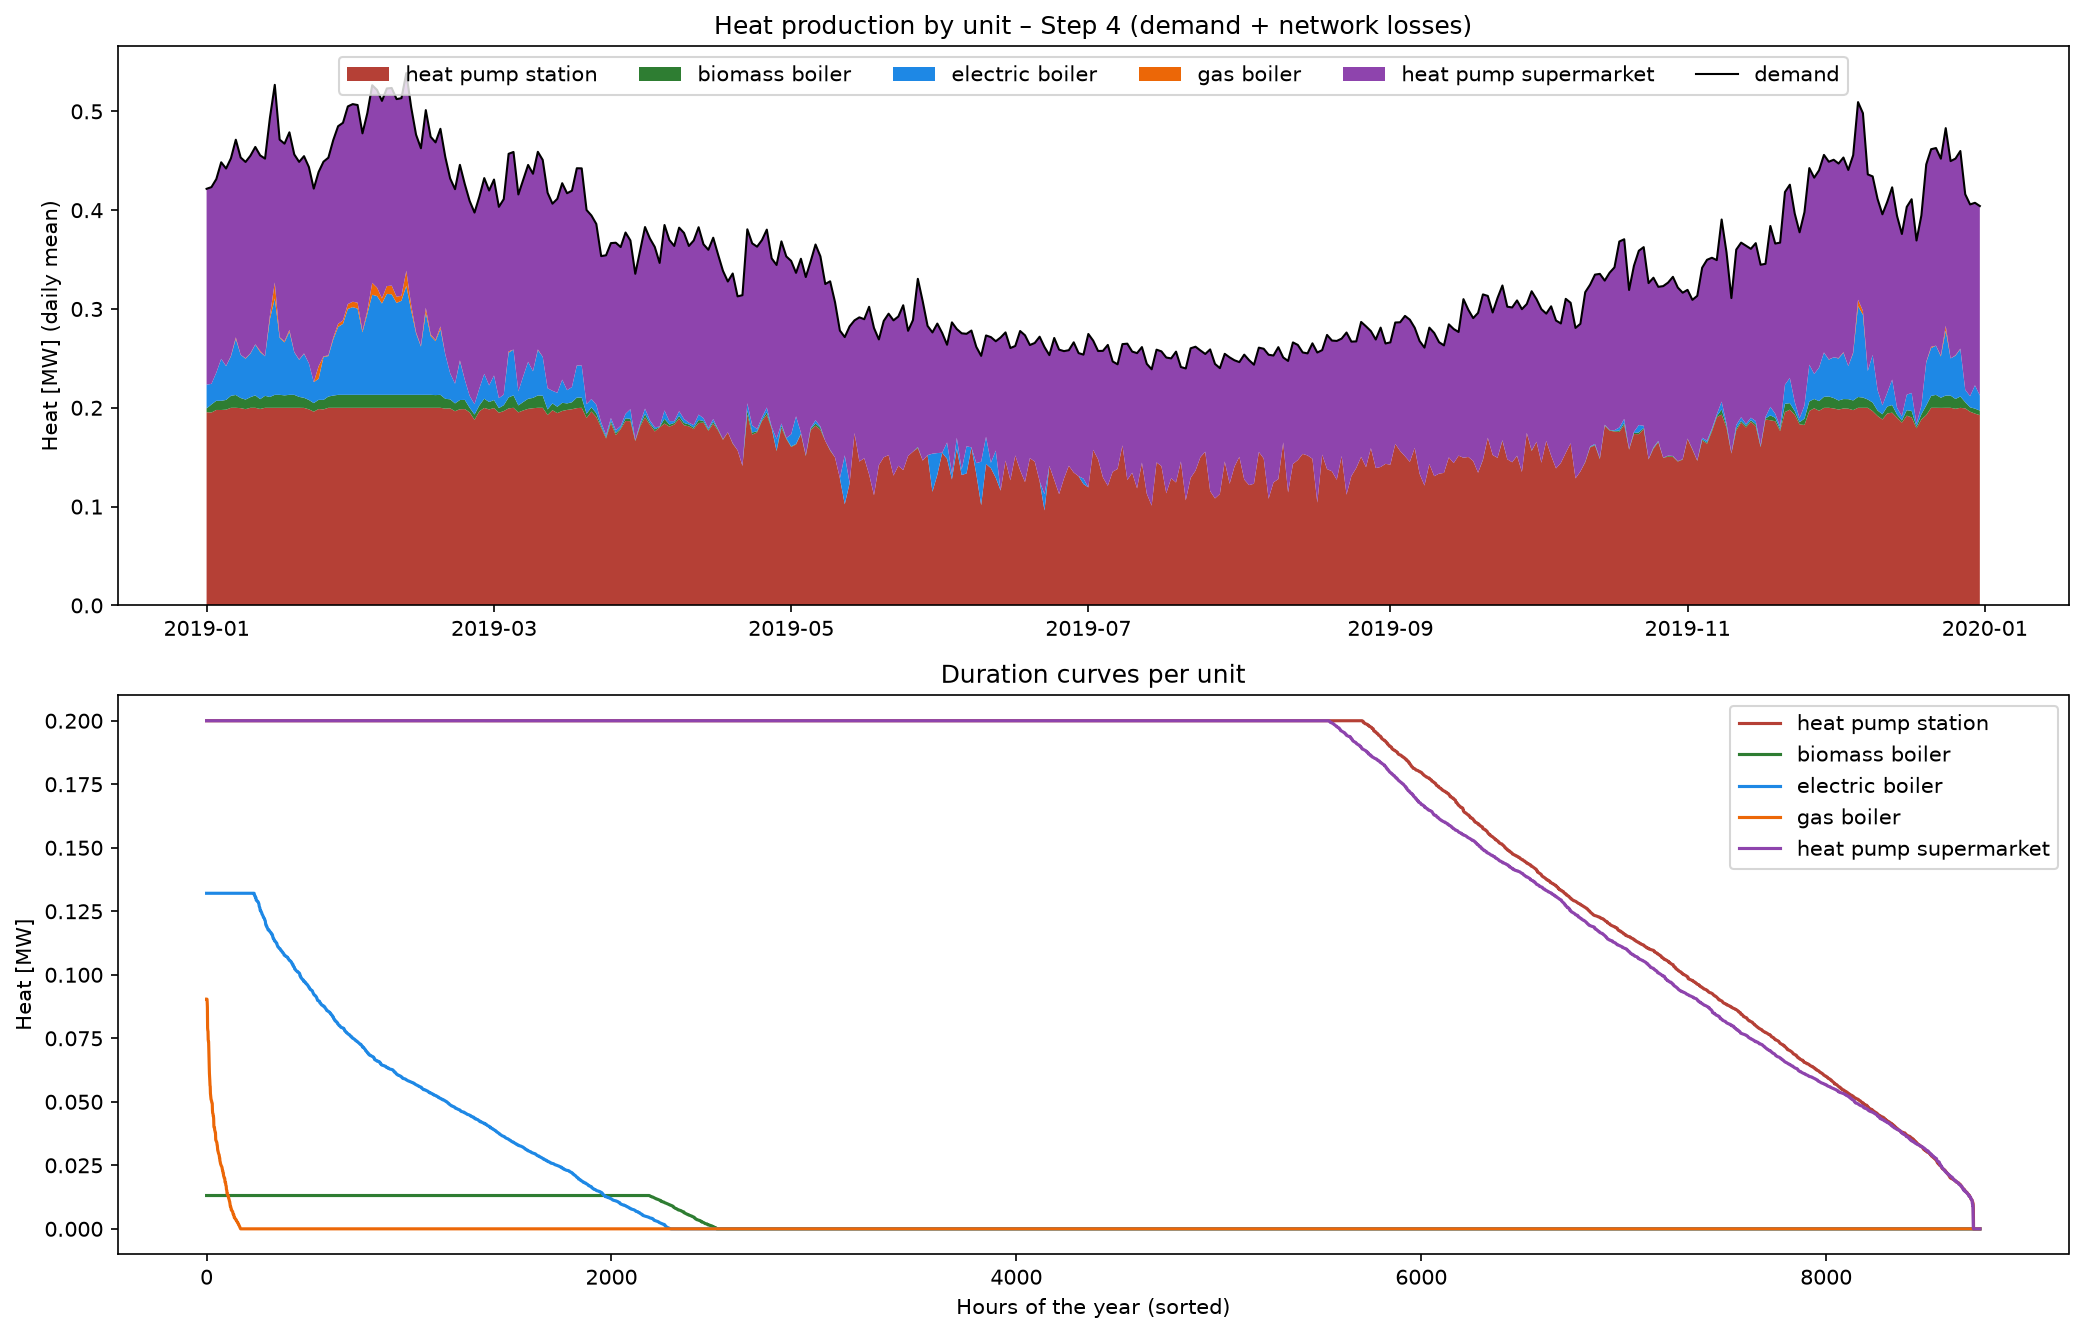

The table this chart was drawn from, first rows:
date, heat pump station, biomass boiler, electric boiler, gas boiler, heat pump supermarket, demand
2019-01-01 00:00:00, 0.179, 0.0, 0.0, 0.0, 0.2, 0.379
2019-01-01 01:00:00, 0.2, 0.0, 0.0, 0.0, 0.1767, 0.3767
2019-01-01 02:00:00, 0.1746, 0.0, 0.0, 0.0, 0.2, 0.3746
2019-01-01 03:00:00, 0.1722, 0.0, 0.0, 0.0, 0.2, 0.3722
2019-01-01 04:00:00, 0.2, 0.0, 0.0, 0.0, 0.183, 0.383
2019-01-01 05:00:00, 0.1826, 0.0, 0.0, 0.0, 0.2, 0.3826
2019-01-01 06:00:00, 0.2, 0.0, 0.02568, 0.0, 0.2, 0.4257
2019-01-01 07:00:00, 0.2, 0.01312, 0.03461, 0.0, 0.2, 0.4477
2019-01-01 08:00:00, 0.2, 0.01312, 0.02513, 0.0, 0.2, 0.4383
2019-01-01 09:00:00, 0.2, 0.0, 0.03968, 0.0, 0.2, 0.4397
2019-01-01 10:00:00, 0.2, 0.0, 0.04611, 0.0, 0.2, 0.4461
2019-01-01 11:00:00, 0.2, 0.0, 0.1104, 0.0, 0.2, 0.5104
2019-01-01 12:00:00, 0.2, 0.0, 0.08469, 0.0, 0.2, 0.4847
2019-01-01 13:00:00, 0.2, 0.0, 0.06876, 0.0, 0.2, 0.4688
2019-01-01 14:00:00, 0.2, 0.0, 0.04464, 0.0, 0.2, 0.4446
2019-01-01 15:00:00, 0.2, 0.01005, 0.0, 0.0, 0.2, 0.41
2019-01-01 16:00:00, 0.2, 0.008361, 0.0, 0.0, 0.2, 0.4084
2019-01-01 17:00:00, 0.2, 0.01133, 0.0, 0.0, 0.2, 0.4113
2019-01-01 18:00:00, 0.2, 0.01312, 0.09515, 0.0, 0.2, 0.5083
2019-01-01 19:00:00, 0.2, 0.002578, 0.0, 0.0, 0.2, 0.4026
2019-01-01 20:00:00, 0.2, 0.01312, 0.002992, 0.0, 0.2, 0.4161
2019-01-01 21:00:00, 0.2, 0.007296, 0.0, 0.0, 0.2, 0.4073
2019-01-01 22:00:00, 0.2, 0.0, 0.0, 0.0, 0.1968, 0.3968
2019-01-01 23:00:00, 0.1844, 0.0, 0.0, 0.0, 0.2, 0.3844
2019-01-02 00:00:00, 0.2, 0.0, 0.0, 0.0, 0.1803, 0.3803
2019-01-02 01:00:00, 0.1776, 0.0, 0.0, 0.0, 0.2, 0.3776
2019-01-02 02:00:00, 0.1767, 0.0, 0.0, 0.0, 0.2, 0.3767
2019-01-02 03:00:00, 0.1788, 0.0, 0.0, 0.0, 0.2, 0.3788
2019-01-02 04:00:00, 0.1846, 0.0, 0.0, 0.0, 0.2, 0.3846
2019-01-02 05:00:00, 0.1886, 0.0, 0.0, 0.0, 0.2, 0.3886
2019-01-02 06:00:00, 0.2, 0.01312, 0.02018, 0.0, 0.2, 0.4333
2019-01-02 07:00:00, 0.2, 0.01312, 0.04802, 0.0, 0.2, 0.4611
2019-01-02 08:00:00, 0.2, 0.01312, 0.03191, 0.0, 0.2, 0.445
2019-01-02 09:00:00, 0.2, 0.01312, 0.03348, 0.0, 0.2, 0.4466
2019-01-02 10:00:00, 0.2, 0.01312, 0.04128, 0.0, 0.2, 0.4544
2019-01-02 11:00:00, 0.2, 0.01312, 0.09385, 0.0, 0.2, 0.507
2019-01-02 12:00:00, 0.2, 0.01312, 0.0627, 0.0, 0.2, 0.4758
2019-01-02 13:00:00, 0.2, 0.01312, 0.03575, 0.0, 0.2, 0.4489
2019-01-02 14:00:00, 0.2, 0.01312, 0.02211, 0.0, 0.2, 0.4352
2019-01-02 15:00:00, 0.2, 0.0125, 0.0, 0.0, 0.2, 0.4125
2019-01-02 16:00:00, 0.2, 0.01081, 0.0, 0.0, 0.2, 0.4108
2019-01-02 17:00:00, 0.2, 0.005817, 0.0, 0.0, 0.2, 0.4058
2019-01-02 18:00:00, 0.2, 0.01312, 0.09945, 0.0, 0.2, 0.5126
2019-01-02 19:00:00, 0.2, 0.01176, 0.0, 0.0, 0.2, 0.4118
2019-01-02 20:00:00, 0.2, 0.01312, 0.01141, 0.0, 0.2, 0.4245
2019-01-02 21:00:00, 0.2, 0.01135, 0.0, 0.0, 0.2, 0.4113
2019-01-02 22:00:00, 0.2, 0.0, 0.0, 0.0, 0.1982, 0.3982
2019-01-02 23:00:00, 0.1789, 0.0, 0.0, 0.0, 0.2, 0.3789
2019-01-03 00:00:00, 0.2, 0.0, 0.0, 0.0, 0.1777, 0.3777
2019-01-03 01:00:00, 0.2, 0.0, 0.0, 0.0, 0.176, 0.376
2019-01-03 02:00:00, 0.1722, 0.0, 0.0, 0.0, 0.2, 0.3722
2019-01-03 03:00:00, 0.2, 0.0, 0.0, 0.0, 0.1727, 0.3727
2019-01-03 04:00:00, 0.2, 0.0, 0.0, 0.0, 0.1754, 0.3754
2019-01-03 05:00:00, 0.1811, 0.0, 0.0, 0.0, 0.2, 0.3811
2019-01-03 06:00:00, 0.2, 0.01312, 0.02421, 0.0, 0.2, 0.4373
2019-01-03 07:00:00, 0.2, 0.01312, 0.04864, 0.0, 0.2, 0.4618
2019-01-03 08:00:00, 0.2, 0.01312, 0.0334, 0.0, 0.2, 0.4465
2019-01-03 09:00:00, 0.2, 0.01312, 0.03006, 0.0, 0.2, 0.4432
2019-01-03 10:00:00, 0.2, 0.01312, 0.0345, 0.0, 0.2, 0.4476
2019-01-03 11:00:00, 0.2, 0.01312, 0.09737, 0.0, 0.2, 0.5105
... 8,700 more rows
